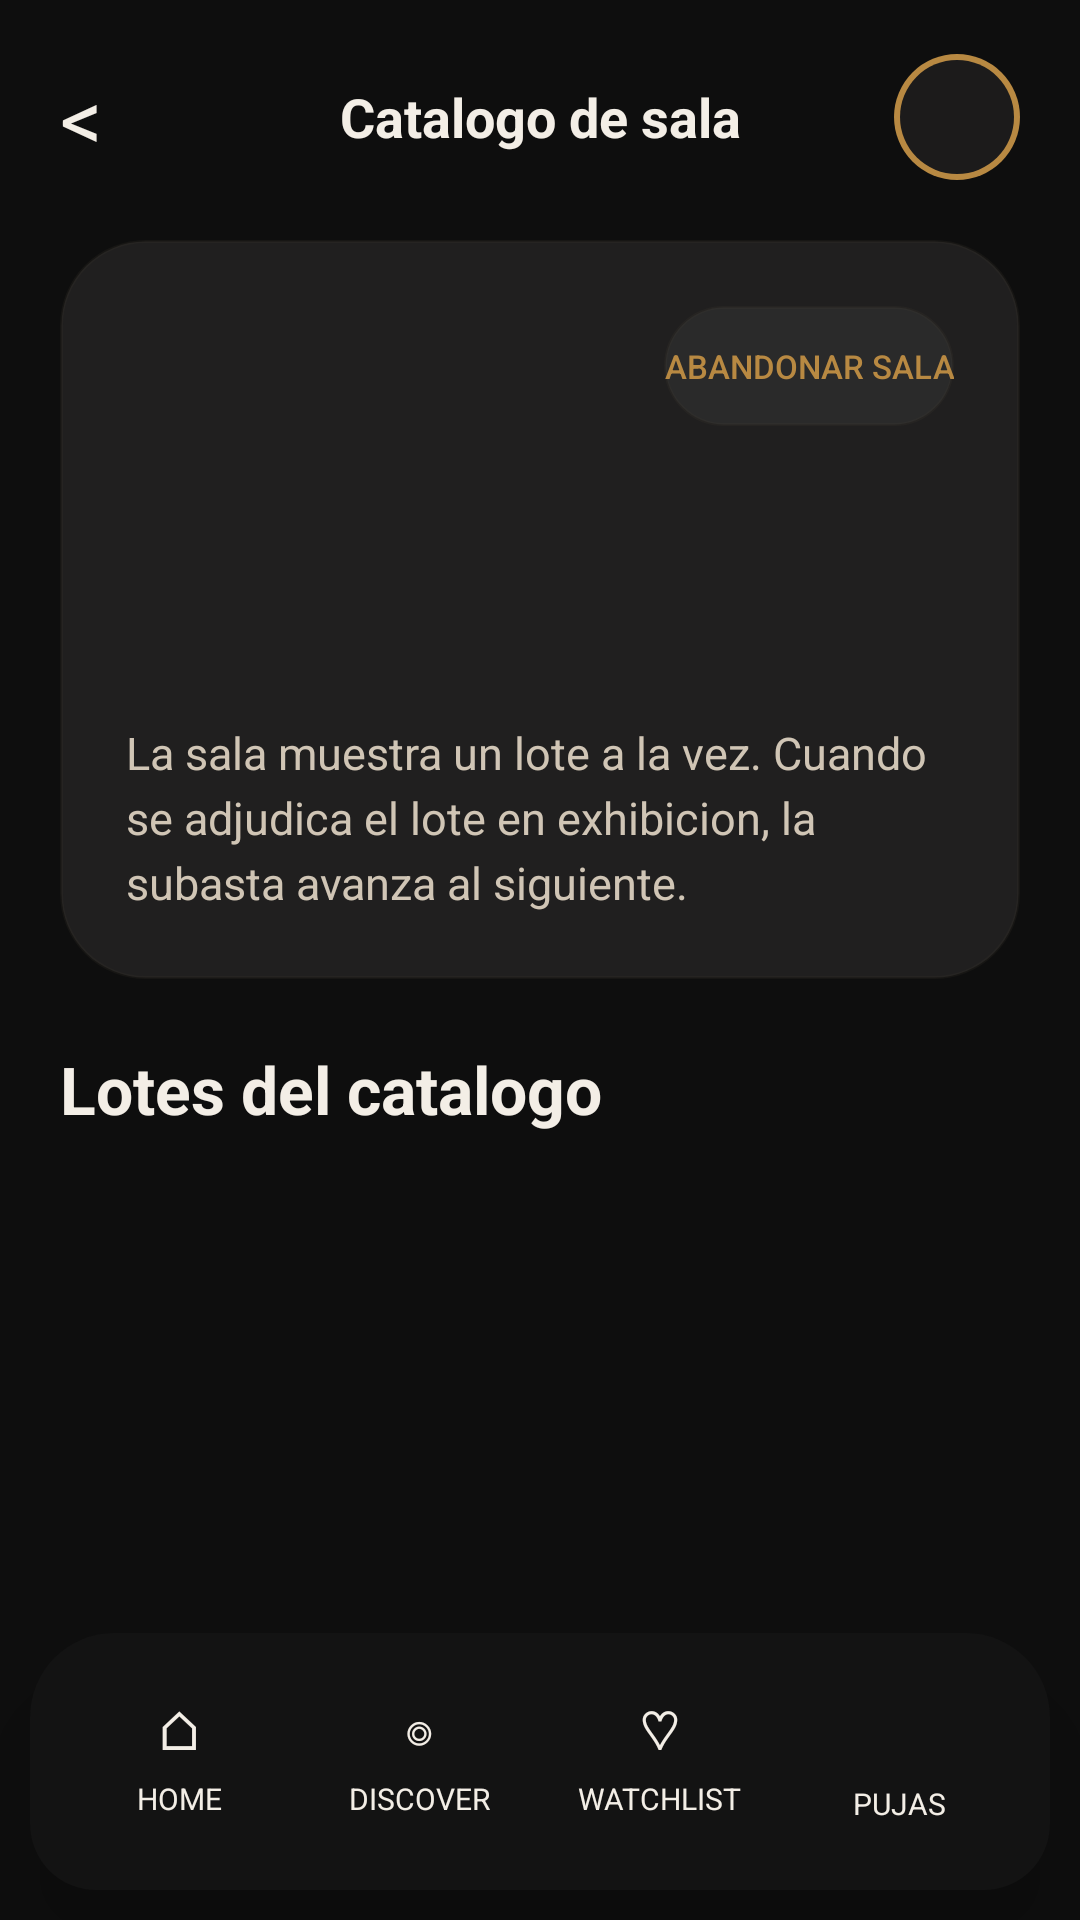

Here is an Android app screen rendered from its layout file. Give the layout XML and the strings, colors and styles it references.
<!-- AndroidManifest.xml: application theme AppTheme -->
<!-- res/layout/activity_auction_room.xml -->
<?xml version="1.0" encoding="utf-8"?>
<FrameLayout xmlns:android="http://schemas.android.com/apk/res/android"
    android:layout_width="match_parent"
    android:layout_height="match_parent"
    android:background="@color/atelier_background">

    <ScrollView
        android:layout_width="match_parent"
        android:layout_height="match_parent"
        android:clipToPadding="false"
        android:fillViewport="true"
        android:paddingBottom="108dp">

    <LinearLayout
        android:layout_width="match_parent"
        android:layout_height="wrap_content"
        android:orientation="vertical"
        android:paddingStart="20dp"
        android:paddingTop="18dp"
        android:paddingEnd="20dp"
        android:paddingBottom="24dp">

        <LinearLayout
            android:layout_width="match_parent"
            android:layout_height="wrap_content"
            android:gravity="center_vertical"
            android:orientation="horizontal">

            <TextView
                android:id="@+id/backButton"
                android:layout_width="42dp"
                android:layout_height="42dp"
                android:gravity="center_vertical"
                android:text="&lt;"
                android:textColor="@color/atelier_ink"
                android:textSize="28sp" />

            <TextView
                android:layout_width="0dp"
                android:layout_height="wrap_content"
                android:layout_weight="1"
                android:gravity="center"
                android:text="Catalogo de sala"
                android:textColor="@color/atelier_ink"
                android:textSize="18sp"
                android:textStyle="bold" />

            <FrameLayout
                android:id="@+id/profileButton"
                android:layout_width="42dp"
                android:layout_height="42dp"
                android:background="@drawable/bg_avatar_ring"
                android:padding="2dp">

                <ImageView
                    android:id="@+id/profileAvatar"
                    android:layout_width="match_parent"
                    android:layout_height="match_parent"
                    android:background="@drawable/bg_avatar_inner"
                    android:scaleType="centerCrop" />
            </FrameLayout>
        </LinearLayout>

        <TextView
            android:id="@+id/networkBanner"
            android:layout_width="match_parent"
            android:layout_height="wrap_content"
            android:layout_marginTop="16dp"
            android:background="@drawable/bg_chip_surface"
            android:gravity="center"
            android:paddingHorizontal="16dp"
            android:paddingVertical="12dp"
            android:text="Sin conexion. Las pujas no se enviaran hasta recuperar la red."
            android:textColor="@color/atelier_accent"
            android:textSize="13sp"
            android:textStyle="bold"
            android:visibility="gone" />

        <LinearLayout
            android:layout_width="match_parent"
            android:layout_height="wrap_content"
            android:layout_marginTop="20dp"
            android:background="@drawable/bg_card_muted"
            android:orientation="vertical"
            android:padding="22dp">

            <LinearLayout
                android:layout_width="match_parent"
                android:layout_height="wrap_content"
                android:gravity="center_vertical"
                android:orientation="horizontal">

                <TextView
                    android:id="@+id/categoryText"
                    android:layout_width="0dp"
                    android:layout_height="wrap_content"
                    android:layout_weight="1"
                    android:textAllCaps="true"
                    android:textColor="@color/atelier_accent"
                    android:textSize="11sp" />

                <Button
                    android:id="@+id/leaveButton"
                    android:layout_width="wrap_content"
                    android:layout_height="40dp"
                    android:background="@drawable/bg_chip_surface"
                    android:text="Abandonar sala"
                    android:textAllCaps="true"
                    android:textColor="@color/atelier_accent"
                    android:textSize="11sp" />
            </LinearLayout>

            <TextView
                android:id="@+id/auctionTitle"
                android:layout_width="match_parent"
                android:layout_height="wrap_content"
                android:layout_marginTop="12dp"
                android:fontFamily="serif"
                android:textColor="@color/atelier_ink"
                android:textSize="34sp" />

            <TextView
                android:id="@+id/auctionMeta"
                android:layout_width="match_parent"
                android:layout_height="wrap_content"
                android:layout_marginTop="10dp"
                android:textColor="@color/atelier_text"
                android:textSize="15sp" />

            <TextView
                android:layout_width="match_parent"
                android:layout_height="wrap_content"
                android:layout_marginTop="12dp"
                android:lineSpacingExtra="4dp"
                android:text="La sala muestra un lote a la vez. Cuando se adjudica el lote en exhibicion, la subasta avanza al siguiente."
                android:textColor="@color/atelier_text"
                android:textSize="15sp" />
        </LinearLayout>

        <TextView
            android:layout_width="match_parent"
            android:layout_height="wrap_content"
            android:layout_marginTop="22dp"
            android:text="Lotes del catalogo"
            android:textColor="@color/atelier_ink"
            android:textSize="22sp"
            android:textStyle="bold" />

        <LinearLayout
            android:id="@+id/lotsContainer"
            android:layout_width="match_parent"
            android:layout_height="wrap_content"
            android:layout_marginTop="14dp"
            android:orientation="vertical" />
    </LinearLayout>
    </ScrollView>

    <include
        android:id="@+id/footerNav"
        layout="@layout/view_footer_nav" />
</FrameLayout>
<!-- res/layout/view_footer_nav.xml (included above) -->
<?xml version="1.0" encoding="utf-8"?>
<LinearLayout xmlns:android="http://schemas.android.com/apk/res/android"
    android:layout_width="match_parent"
    android:layout_height="wrap_content"
    android:layout_gravity="bottom"
    android:layout_marginStart="10dp"
    android:layout_marginEnd="10dp"
    android:layout_marginBottom="10dp"
    android:background="@drawable/bg_footer_nav"
    android:elevation="16dp"
    android:gravity="center"
    android:orientation="horizontal"
    android:paddingStart="10dp"
    android:paddingTop="10dp"
    android:paddingEnd="10dp"
    android:paddingBottom="14dp">

    <LinearLayout
        android:id="@+id/footerHomeButton"
        android:layout_width="0dp"
        android:layout_height="wrap_content"
        android:layout_weight="1"
        android:gravity="center"
        android:orientation="vertical"
        android:paddingTop="8dp"
        android:paddingBottom="8dp">

        <TextView
            android:id="@+id/footerHomeIcon"
            android:layout_width="wrap_content"
            android:layout_height="wrap_content"
            android:text="&#8962;"
            android:textSize="18sp" />

        <TextView
            android:id="@+id/footerHomeLabel"
            android:layout_width="wrap_content"
            android:layout_height="wrap_content"
            android:layout_marginTop="4dp"
            android:text="Home"
            android:textAllCaps="true"
            android:textSize="10sp" />
    </LinearLayout>

    <LinearLayout
        android:id="@+id/footerDiscoverButton"
        android:layout_width="0dp"
        android:layout_height="wrap_content"
        android:layout_weight="1"
        android:gravity="center"
        android:orientation="vertical"
        android:paddingTop="8dp"
        android:paddingBottom="8dp">

        <TextView
            android:id="@+id/footerDiscoverIcon"
            android:layout_width="wrap_content"
            android:layout_height="wrap_content"
            android:text="&#9678;"
            android:textSize="18sp" />

        <TextView
            android:id="@+id/footerDiscoverLabel"
            android:layout_width="wrap_content"
            android:layout_height="wrap_content"
            android:layout_marginTop="4dp"
            android:text="Discover"
            android:textAllCaps="true"
            android:textSize="10sp" />
    </LinearLayout>

    <LinearLayout
        android:id="@+id/footerWatchlistButton"
        android:layout_width="0dp"
        android:layout_height="wrap_content"
        android:layout_weight="1"
        android:gravity="center"
        android:orientation="vertical"
        android:paddingTop="8dp"
        android:paddingBottom="8dp">

        <TextView
            android:id="@+id/footerWatchlistIcon"
            android:layout_width="wrap_content"
            android:layout_height="wrap_content"
            android:text="&#9825;"
            android:textSize="18sp" />

        <TextView
            android:id="@+id/footerWatchlistLabel"
            android:layout_width="wrap_content"
            android:layout_height="wrap_content"
            android:layout_marginTop="4dp"
            android:text="Watchlist"
            android:textAllCaps="true"
            android:textSize="10sp" />
    </LinearLayout>

    <LinearLayout
        android:id="@+id/footerBidsButton"
        android:layout_width="0dp"
        android:layout_height="wrap_content"
        android:layout_weight="1"
        android:gravity="center"
        android:orientation="vertical"
        android:paddingTop="8dp"
        android:paddingBottom="8dp">

        <ImageView
            android:id="@+id/footerBidsIcon"
            android:layout_width="28dp"
            android:layout_height="28dp"
            android:adjustViewBounds="true"
            android:scaleType="fitCenter"
            android:src="@drawable/ic_nav_hammer" />

        <TextView
            android:id="@+id/footerBidsLabel"
            android:layout_width="wrap_content"
            android:layout_height="wrap_content"
            android:layout_marginTop="4dp"
            android:text="Pujas"
            android:textAllCaps="true"
            android:textSize="10sp" />
    </LinearLayout>
</LinearLayout>
<!-- resources referenced by this layout -->
<resources>
  <color name="atelier_accent">#B88942</color>
  <color name="atelier_background">#0E0E0E</color>
  <color name="atelier_ink">#F3EEE6</color>
  <color name="atelier_text">#D0C5B5</color>
  <!-- drawable bg_avatar_inner (drawable) -->
  <shape xmlns:android="http://schemas.android.com/apk/res/android" android:shape="oval">
      <solid android:color="@color/atelier_surface_soft" />
  </shape>
  <!-- drawable bg_avatar_ring (drawable) -->
  <shape xmlns:android="http://schemas.android.com/apk/res/android" android:shape="oval">
      <solid android:color="@color/atelier_accent" />
  </shape>
  <!-- drawable bg_card_muted (drawable) -->
  <shape xmlns:android="http://schemas.android.com/apk/res/android" android:shape="rectangle">
      <corners android:radius="28dp" />
      <solid android:color="@color/atelier_surface_muted" />
      <stroke
          android:width="1dp"
          android:color="@color/atelier_border" />
  </shape>
  <!-- drawable bg_chip_surface (drawable) -->
  <shape xmlns:android="http://schemas.android.com/apk/res/android" android:shape="rectangle">
      <corners android:radius="999dp" />
      <solid android:color="@color/atelier_surface_high" />
      <stroke
          android:width="1dp"
          android:color="@color/atelier_border" />
  </shape>
  <!-- drawable bg_footer_nav (drawable) -->
  <?xml version="1.0" encoding="utf-8"?>
  <shape xmlns:android="http://schemas.android.com/apk/res/android" android:shape="rectangle">
      <solid android:color="#F2131313" />
      <corners
          android:topLeftRadius="28dp"
          android:topRightRadius="28dp"
          android:bottomLeftRadius="22dp"
          android:bottomRightRadius="22dp" />
  </shape>
  <style name="AppTheme" parent="Theme.AppCompat.DayNight.NoActionBar">
      <item name="android:windowOptOutEdgeToEdgeEnforcement" tools:targetApi="35">true</item>
      <item name="colorPrimary">@color/atelier_accent</item>
      <item name="android:statusBarColor">@color/atelier_background</item>
      <item name="android:navigationBarColor">@color/atelier_background</item>
      <item name="android:windowBackground">@color/atelier_background</item>
      <item name="android:textColor">@color/atelier_ink</item>
    </style>
  <color name="atelier_surface_soft">#1C1B1B</color>
  <color name="atelier_surface_muted">#201F1F</color>
  <color name="atelier_border">#264D463A</color>
  <color name="atelier_surface_high">#2A2A2A</color>
</resources>
